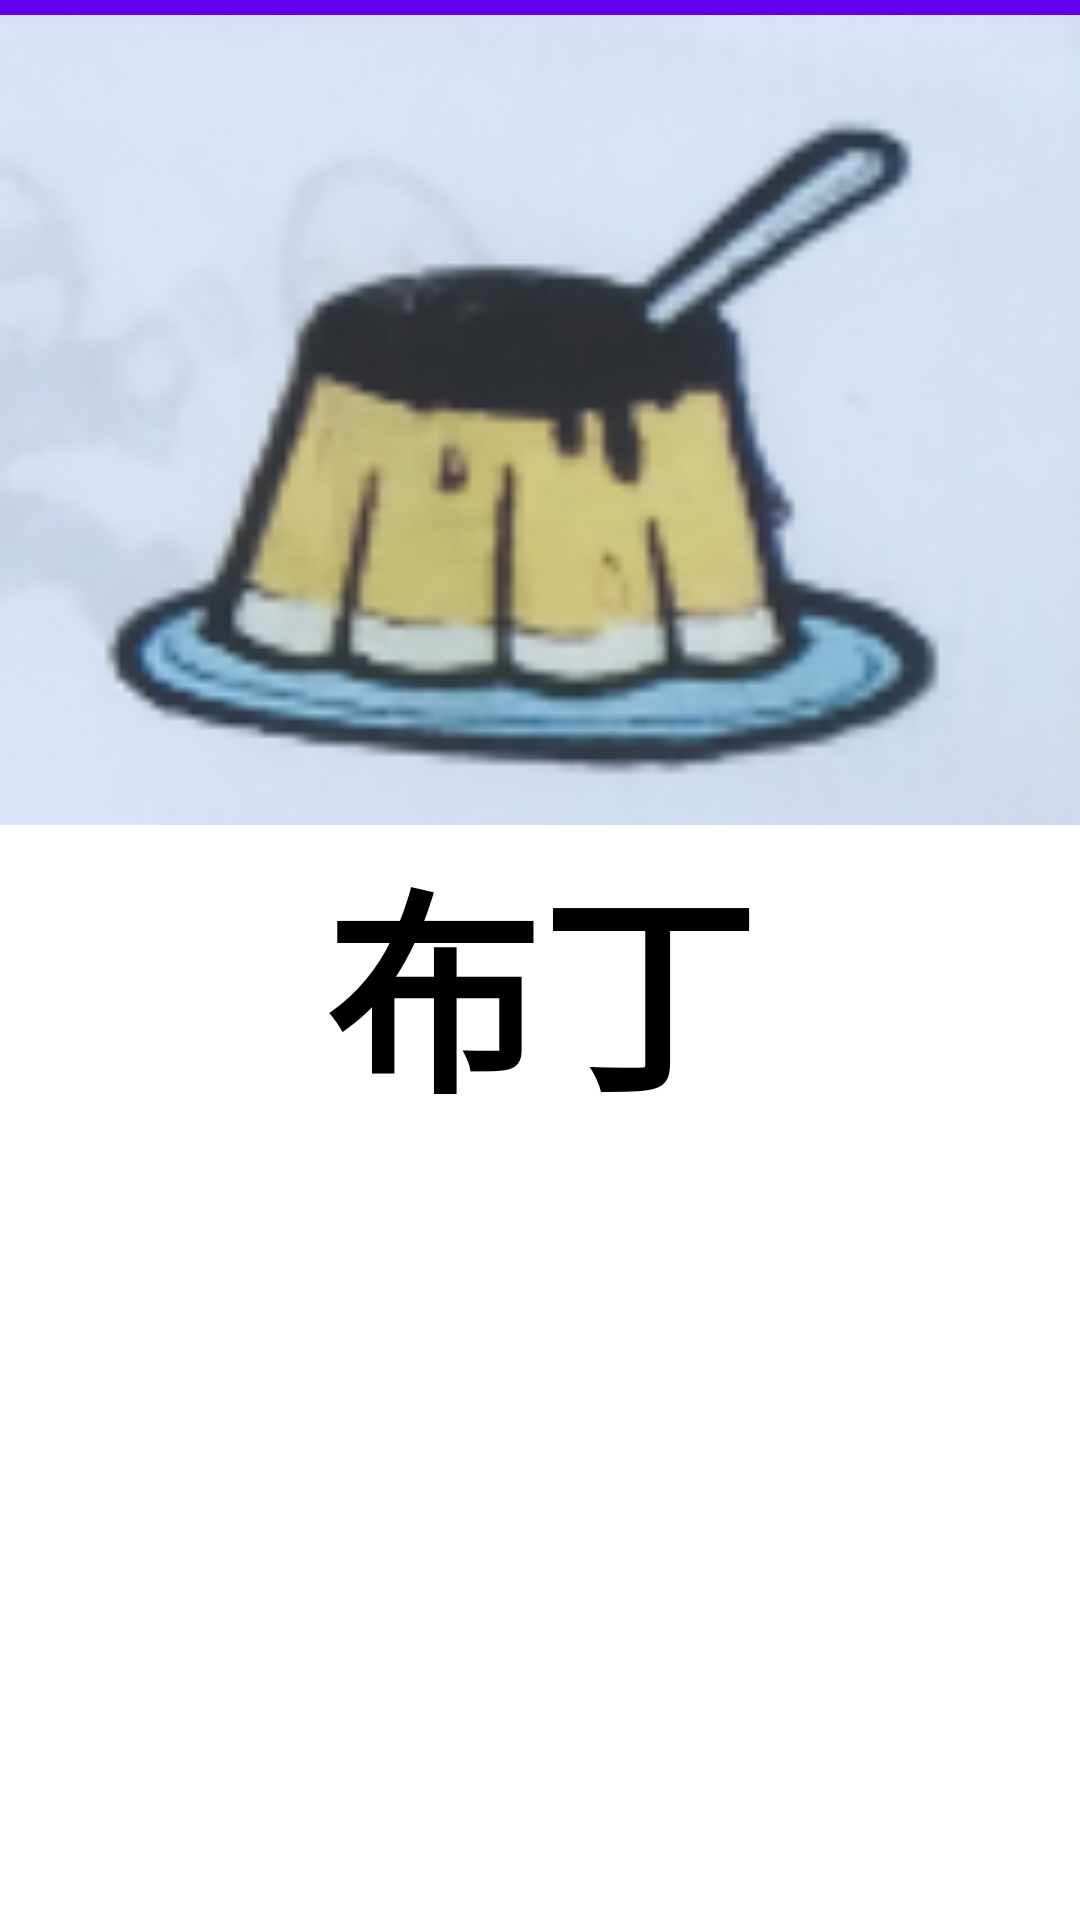

The Android layout XML behind this screen, and the referenced resources:
<!-- AndroidManifest.xml: application theme Theme.TflitePaperE1.NoActionBar -->
<!-- res/layout/wordcardcell_header.xml -->
<?xml version="1.0" encoding="utf-8"?>
<RelativeLayout xmlns:android="http://schemas.android.com/apk/res/android"
    xmlns:app="http://schemas.android.com/apk/res-auto"
    xmlns:tools="http://schemas.android.com/tools"
    android:id="@+id/label_header_layout"
    android:layout_width="match_parent"
    android:layout_height="wrap_content">

    <LinearLayout
        android:layout_width="match_parent"
        android:layout_height="wrap_content"
        android:orientation="vertical">
        <ImageView
            android:id="@+id/line"
            android:layout_width="match_parent"
            android:layout_height="5dp"
            android:background="@color/colorPrimary"
            android:adjustViewBounds="true"
            android:contentDescription="TODO"
            android:scaleType="centerCrop" />

        <ImageView
            android:id="@+id/label_header_image"
            android:layout_width="match_parent"
            android:layout_height="match_parent"
            android:adjustViewBounds="true"
            android:contentDescription="TODO"
            android:scaleType="centerCrop"
            app:srcCompat="@drawable/wordcard01_1" />

        <TextView
            android:layout_width="match_parent"
            android:layout_height="wrap_content"
            android:id="@+id/label_header_text"
            android:gravity="center"
            android:text="布丁"
            android:textColor="@color/primaryTextColor"
            android:textStyle="bold"
            android:textSize="72sp" />
    </LinearLayout>
</RelativeLayout>
<!-- resources referenced by this layout -->
<resources>
  <color name="colorPrimary">#6200EE</color>
  <color name="primaryTextColor">#000000</color>
  <!-- drawable wordcard01_1: png bitmap (drawable, 16785 bytes) -->
  <style name="Theme.TflitePaperE1.NoActionBar">
          <item name="windowActionBar">false</item>
          <item name="windowNoTitle">true</item>
      </style>
</resources>
